Run: headless pygame with SDL's dummy video driver; simulated clock (each Clock.tick advances the game by its frame time, no real sleeping); random seed 0; keys injected as events and as key.get_pressed() state; no mouse input.
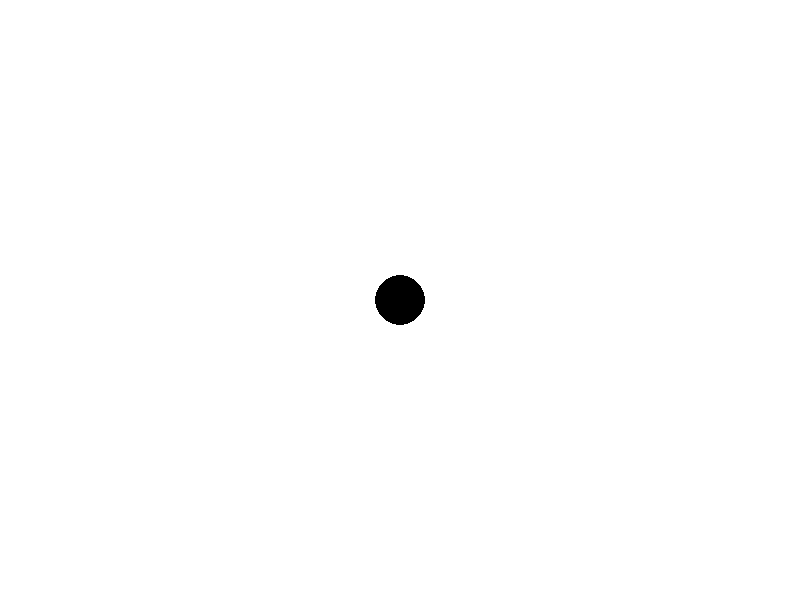
Frame 1 of 4 · flips 1–60 · no input
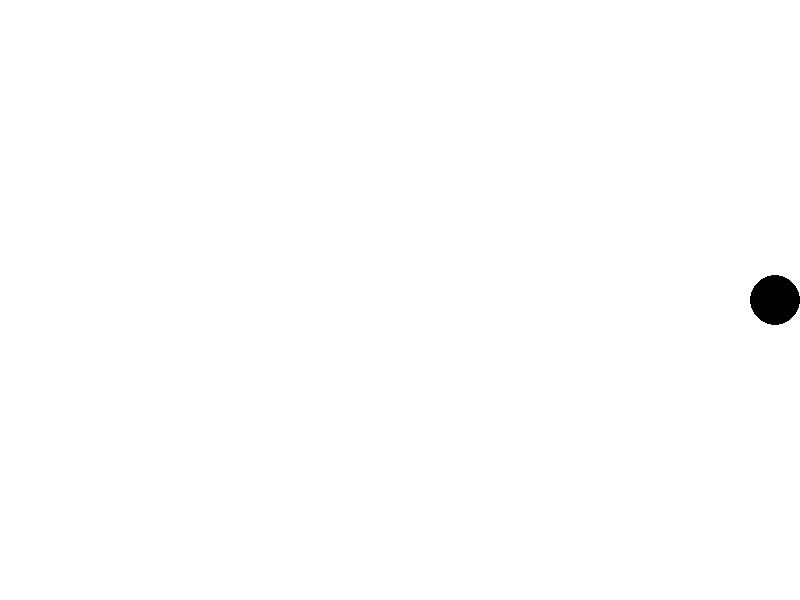
Frame 2 of 4 · flips 61–180 · tapped SPACE, RETURN · held RIGHT (→), D
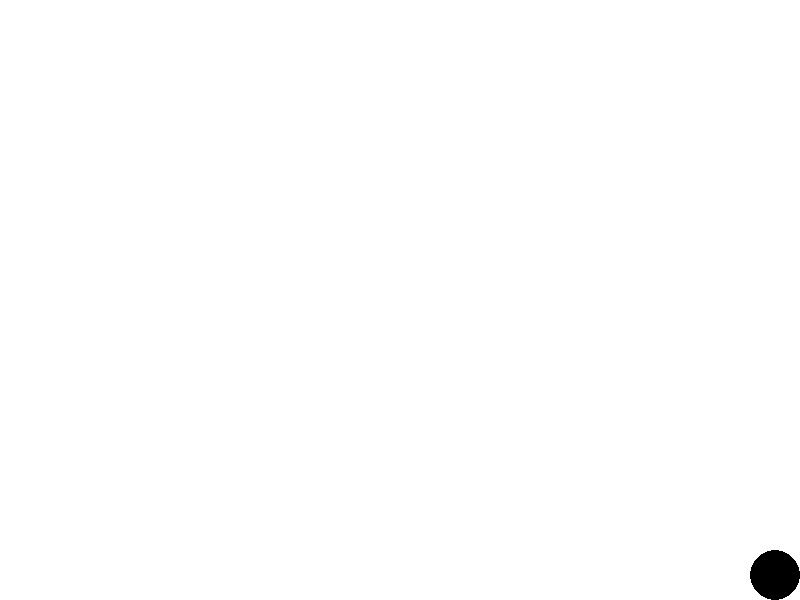
Frame 3 of 4 · flips 181–300 · held DOWN (↓), S
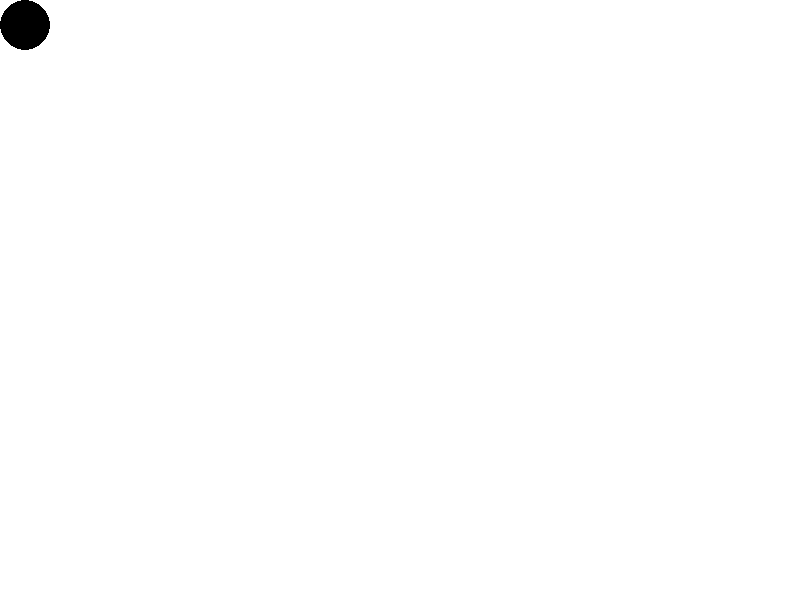
Frame 4 of 4 · flips 301–420 · held LEFT (←), A, UP (↑), W

The pygame program that drew these frames:

# Подключаем библиотеку для работы с графикой и играми
import pygame

# Запускаем все нужные части pygame
pygame.init()

# Размер окна (ширина 800, высота 600)
window_size = (800, 600)

# Создаём окно игры
screen = pygame.display.set_mode(window_size)

# Название окна
pygame.display.set_caption("Draw circle")

# Цвет круга — чёрный
ball_color = pygame.Color('black')

# Цвет фона — белый
bg_color = pygame.Color('white')

# Начальная позиция круга — в центре экрана
ball_pos = [400, 300]  # [по X, по Y]

# Радиус круга
ball_radius = 25

# Скорость движения круга (на сколько пикселей двигается)
speed = 20

# Главный цикл игры — работает постоянно
while True:
    # Проверяем события (например, нажали на крестик окна)
    for event in pygame.event.get():
        if event.type == pygame.QUIT:
            pygame.quit()  # Закрыть pygame
            exit()         # Выйти из программы

    # Смотрим, какие клавиши нажаты
    keys = pygame.key.get_pressed()

    # Если нажата стрелка вверх — двигаем круг вверх (уменьшаем Y)
    # Не даём выйти за верхнюю границу
    if keys[pygame.K_UP]:
        ball_pos[1] = max(ball_pos[1] - speed, ball_radius)

    # Если нажата стрелка вниз — двигаем круг вниз (увеличиваем Y)
    # Не даём выйти за нижнюю границу
    if keys[pygame.K_DOWN]:
        ball_pos[1] = min(ball_pos[1] + speed, window_size[1] - ball_radius)

    # Если нажата стрелка влево — двигаем круг влево (уменьшаем X)
    # Не даём выйти за левую границу
    if keys[pygame.K_LEFT]:
        ball_pos[0] = max(ball_pos[0] - speed, ball_radius)

    # Если нажата стрелка вправо — двигаем круг вправо (увеличиваем X)
    # Не даём выйти за правую границу
    if keys[pygame.K_RIGHT]:
        ball_pos[0] = min(ball_pos[0] + speed, window_size[0] - ball_radius)

    # Очищаем экран (заливаем белым фоном)
    screen.fill(bg_color)

    # Рисуем круг на экране в текущей позиции
    pygame.draw.circle(screen, ball_color, ball_pos, ball_radius)

    # Обновляем окно — показываем изменения
    pygame.display.flip()

    # Ждём немного, чтобы программа шла с нормальной скоростью (35 кадров в секунду)
    pygame.time.Clock().tick(35)
